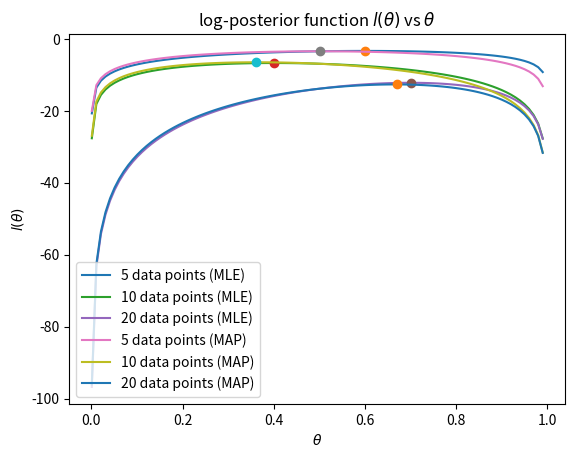

Write the Python code that produced this figure.
import matplotlib.pyplot as plt
from scipy.stats import beta
import numpy as np
import math


def plotMLE(X,Theta):
    X_s = sum(X)
    n = len(X)
    P = list(map(lambda theta: math.log(theta)*X_s+math.log(1.0 - theta)*(n - X_s),Theta))
    max_p = max(P)
    max_theta = Theta[P.index(max_p)]

    plt.plot(Theta,P,label="%d data points (MLE)"% n)
    plt.plot(max_theta,max_p,marker='o')
    plt.title(r"log-likelihood function $l(\theta)$ vs $\theta$")
    plt.legend(loc="lower left")
    plt.xlabel(r"$\theta$")
    plt.ylabel(r"$l(\theta)$")
    plt.show()
def plotMAP(X,Theta,a,b):
    X_s = sum(X)
    n = len(X)
    P = list(map(lambda theta:math.log(theta)*X_s+math.log(1.0-theta)*(n-X_s)+math.log(beta.pdf(theta,a,b)), Theta))
    #P = list(map(lambda theta: math.log(theta) * (X_s + a - 1) + math.log(1.0 - theta) * (n - X_s + b - 1), Theta))
    max_p = max(P)
    max_theta = Theta[P.index(max_p)]

    plt.plot(Theta,P,label="%d data points (MAP)" % n)
    plt.plot(max_theta,max_p,marker='o')
    plt.title(r"log-posterior function $l(\theta)$ vs $\theta$")
    plt.legend(loc="lower left")
    plt.xlabel(r"$\theta$")
    plt.ylabel(r"$l(\theta)$")
    plt.show()


def main():
    Theta = np.linspace(0.001,1.0,100,endpoint=False)
    plotMLE(x1,Theta)
    plotMLE(x2,Theta)
    plotMLE(x3,Theta)
    plt.savefig("MLE")
    plotMAP(x1,Theta,1,2)#Theta服从B(1,2)
    plotMAP(x2,Theta,1,2)
    plotMAP(x3,Theta,1,2)
    plt.savefig("MAP")

    return 0

# input
x1 = [0,1,1,1,0]
x2 = [0,1,1,1,0,0,0,0,0,1]
x3 = [0,1,1,1,0,0,0,0,1,1,1,1,1,1,0,1,1,1,1,1]

main()